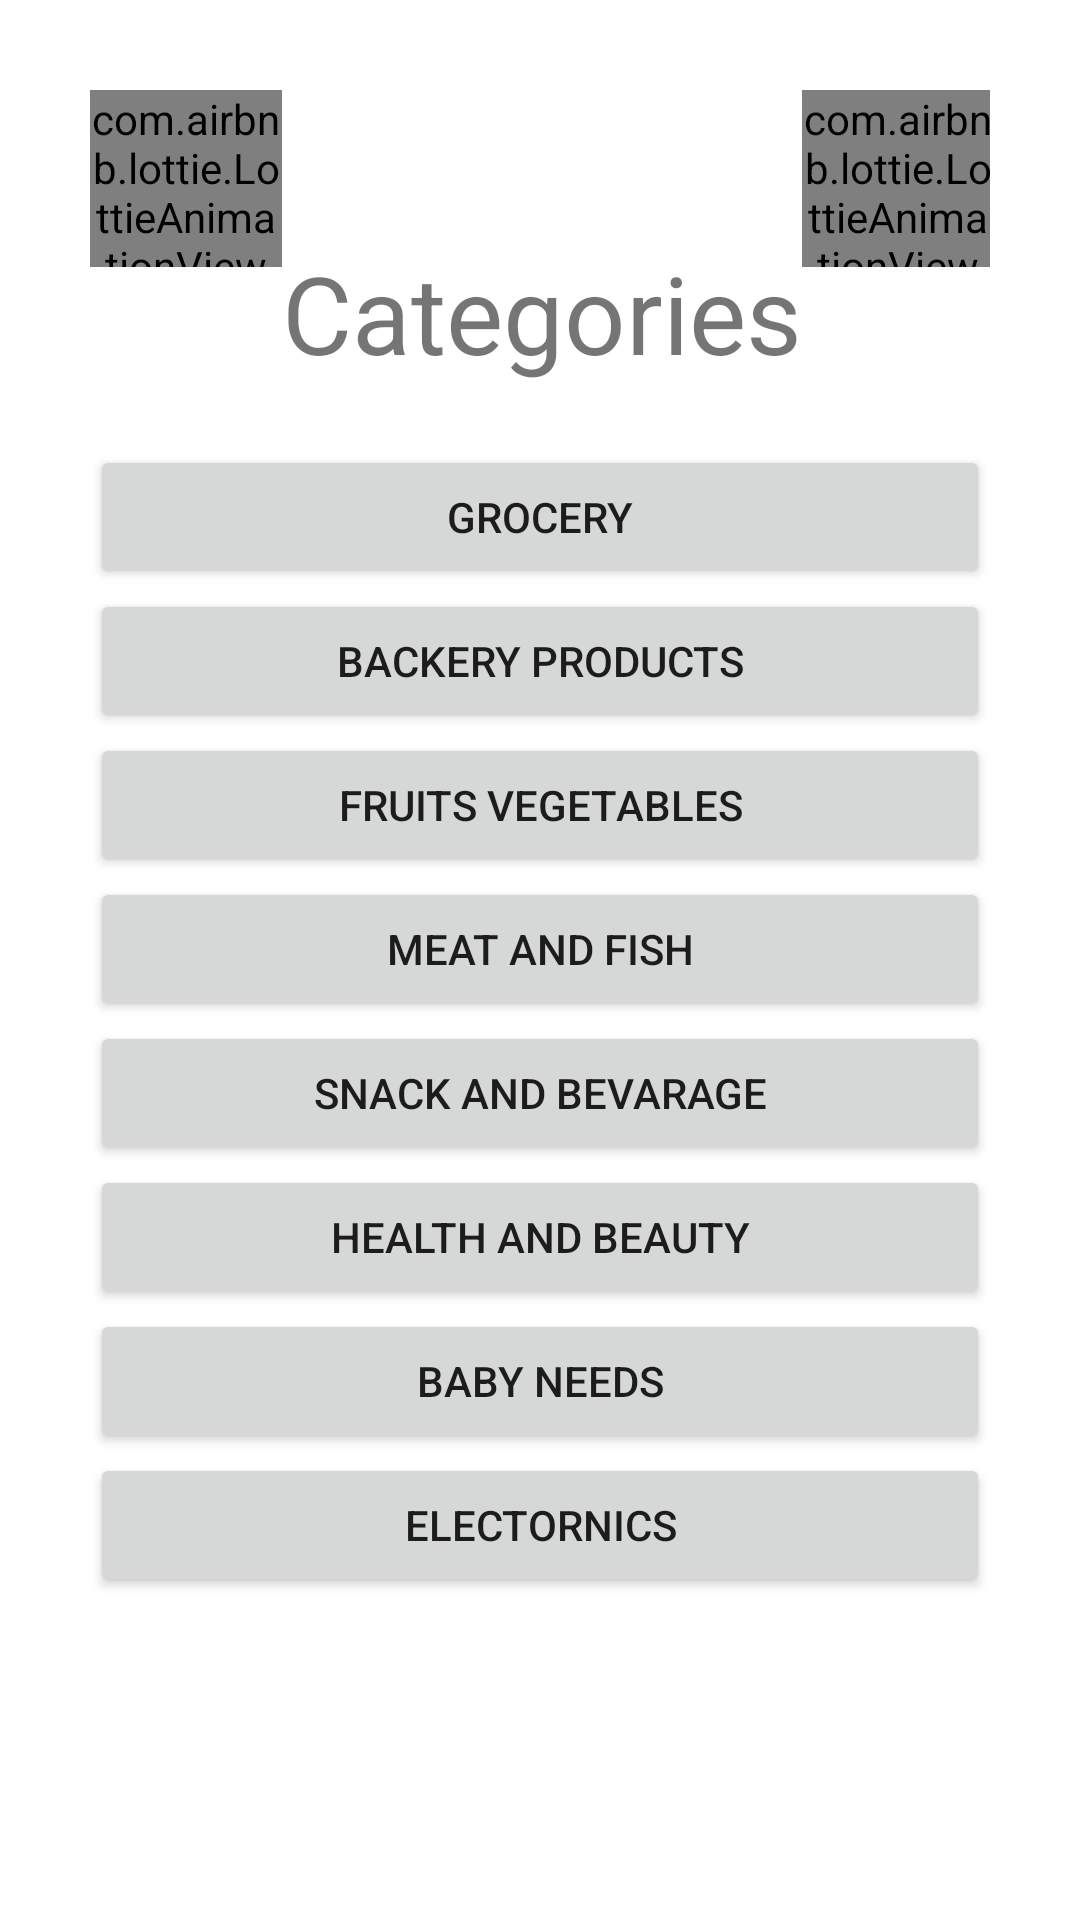

Produce the Android XML layout that renders to this screen, including the resource entries it uses.
<!-- AndroidManifest.xml: application theme Theme.ShoppingMania -->
<!-- res/layout/activity_category.xml -->
<?xml version="1.0" encoding="utf-8"?>
<androidx.constraintlayout.widget.ConstraintLayout xmlns:android="http://schemas.android.com/apk/res/android"
    xmlns:app="http://schemas.android.com/apk/res-auto"
    xmlns:tools="http://schemas.android.com/tools"
    android:layout_width="match_parent"
    android:layout_height="match_parent"
    tools:context=".Category">
    
    <LinearLayout
        android:layout_width="match_parent"
        android:layout_height="match_parent"
        android:orientation="vertical"
        tools:layout_editor_absoluteX="0dp"
        tools:layout_editor_absoluteY="-43dp"
        android:padding="30dp">

        <LinearLayout
            android:layout_width="344dp"
            android:layout_height="wrap_content"
            android:orientation="horizontal">

            <com.airbnb.lottie.LottieAnimationView
                android:layout_width="64dp"
                android:layout_height="59dp"
                app:lottie_autoPlay="true"
                app:lottie_loop="true"
                app:lottie_rawRes="@raw/category" />

            <TextView
                android:id="@+id/textView"
                android:layout_width="wrap_content"
                android:layout_height="wrap_content"
                android:paddingTop="50dp"
                android:paddingBottom="20dp"
                android:text="Categories"
                android:textAlignment="center"
                android:textSize="36sp"
                app:layout_constraintBottom_toBottomOf="parent"
                app:layout_constraintEnd_toEndOf="parent"
                app:layout_constraintHorizontal_bias="0.402"
                app:layout_constraintStart_toStartOf="parent"
                app:layout_constraintTop_toTopOf="parent"
                app:layout_constraintVertical_bias="0.099" />

            <com.airbnb.lottie.LottieAnimationView
                android:layout_width="64dp"
                android:layout_height="59dp"
                app:lottie_autoPlay="true"
                app:lottie_loop="true"
                app:lottie_rawRes="@raw/category" />
        </LinearLayout>
        <Button
            android:id="@+id/button10"
            android:layout_width="match_parent"
            android:layout_height="wrap_content"
            android:text="Grocery" />

        <Button
            android:id="@+id/button1"
            android:layout_width="match_parent"
            android:layout_height="wrap_content"
            android:text="Backery Products" />

        <Button
            android:id="@+id/button5"
            android:layout_width="match_parent"
            android:layout_height="wrap_content"
            android:text="fruits Vegetables" />

        <Button
            android:id="@+id/button6"
            android:layout_width="match_parent"
            android:layout_height="wrap_content"
            android:text="Meat and FIsh" />

        <Button
            android:id="@+id/button7"
            android:layout_width="match_parent"
            android:layout_height="wrap_content"
            android:text="snack and bevarage" />

        <Button
            android:id="@+id/button8"
            android:layout_width="match_parent"
            android:layout_height="wrap_content"
            android:text="Health and Beauty" />

        <Button
            android:id="@+id/button9"
            android:layout_width="match_parent"
            android:layout_height="wrap_content"
            android:text="Baby Needs" />

        <Button
            android:id="@+id/button11"
            android:layout_width="match_parent"
            android:layout_height="wrap_content"
            android:text="Electornics" />

    </LinearLayout>

</androidx.constraintlayout.widget.ConstraintLayout>
<!-- resources referenced by this layout -->
<resources>
  <style name="Theme.ShoppingMania" parent="Theme.MaterialComponents.DayNight.DarkActionBar">
          
          <item name="colorPrimary">@color/purple_500</item>
          <item name="colorPrimaryVariant">@color/purple_700</item>
          <item name="colorOnPrimary">@color/white</item>
          
          <item name="colorSecondary">@color/teal_200</item>
          <item name="colorSecondaryVariant">@color/teal_700</item>
          <item name="colorOnSecondary">@color/black</item>
          
          <item name="android:statusBarColor" tools:targetApi="l">?attr/colorPrimaryVariant</item>
          
      </style>
  <!-- not gathered from this repository: default colours our renderer supplied (Android Studio template values) -->
  <color name="purple_500">#FF6200EE</color>
  <color name="purple_700">#FF3700B3</color>
  <color name="teal_200">#FF03DAC5</color>
  <color name="teal_700">#FF018786</color>
  <color name="black">#FF000000</color>
  <color name="white">#FFFFFFFF</color>
</resources>
